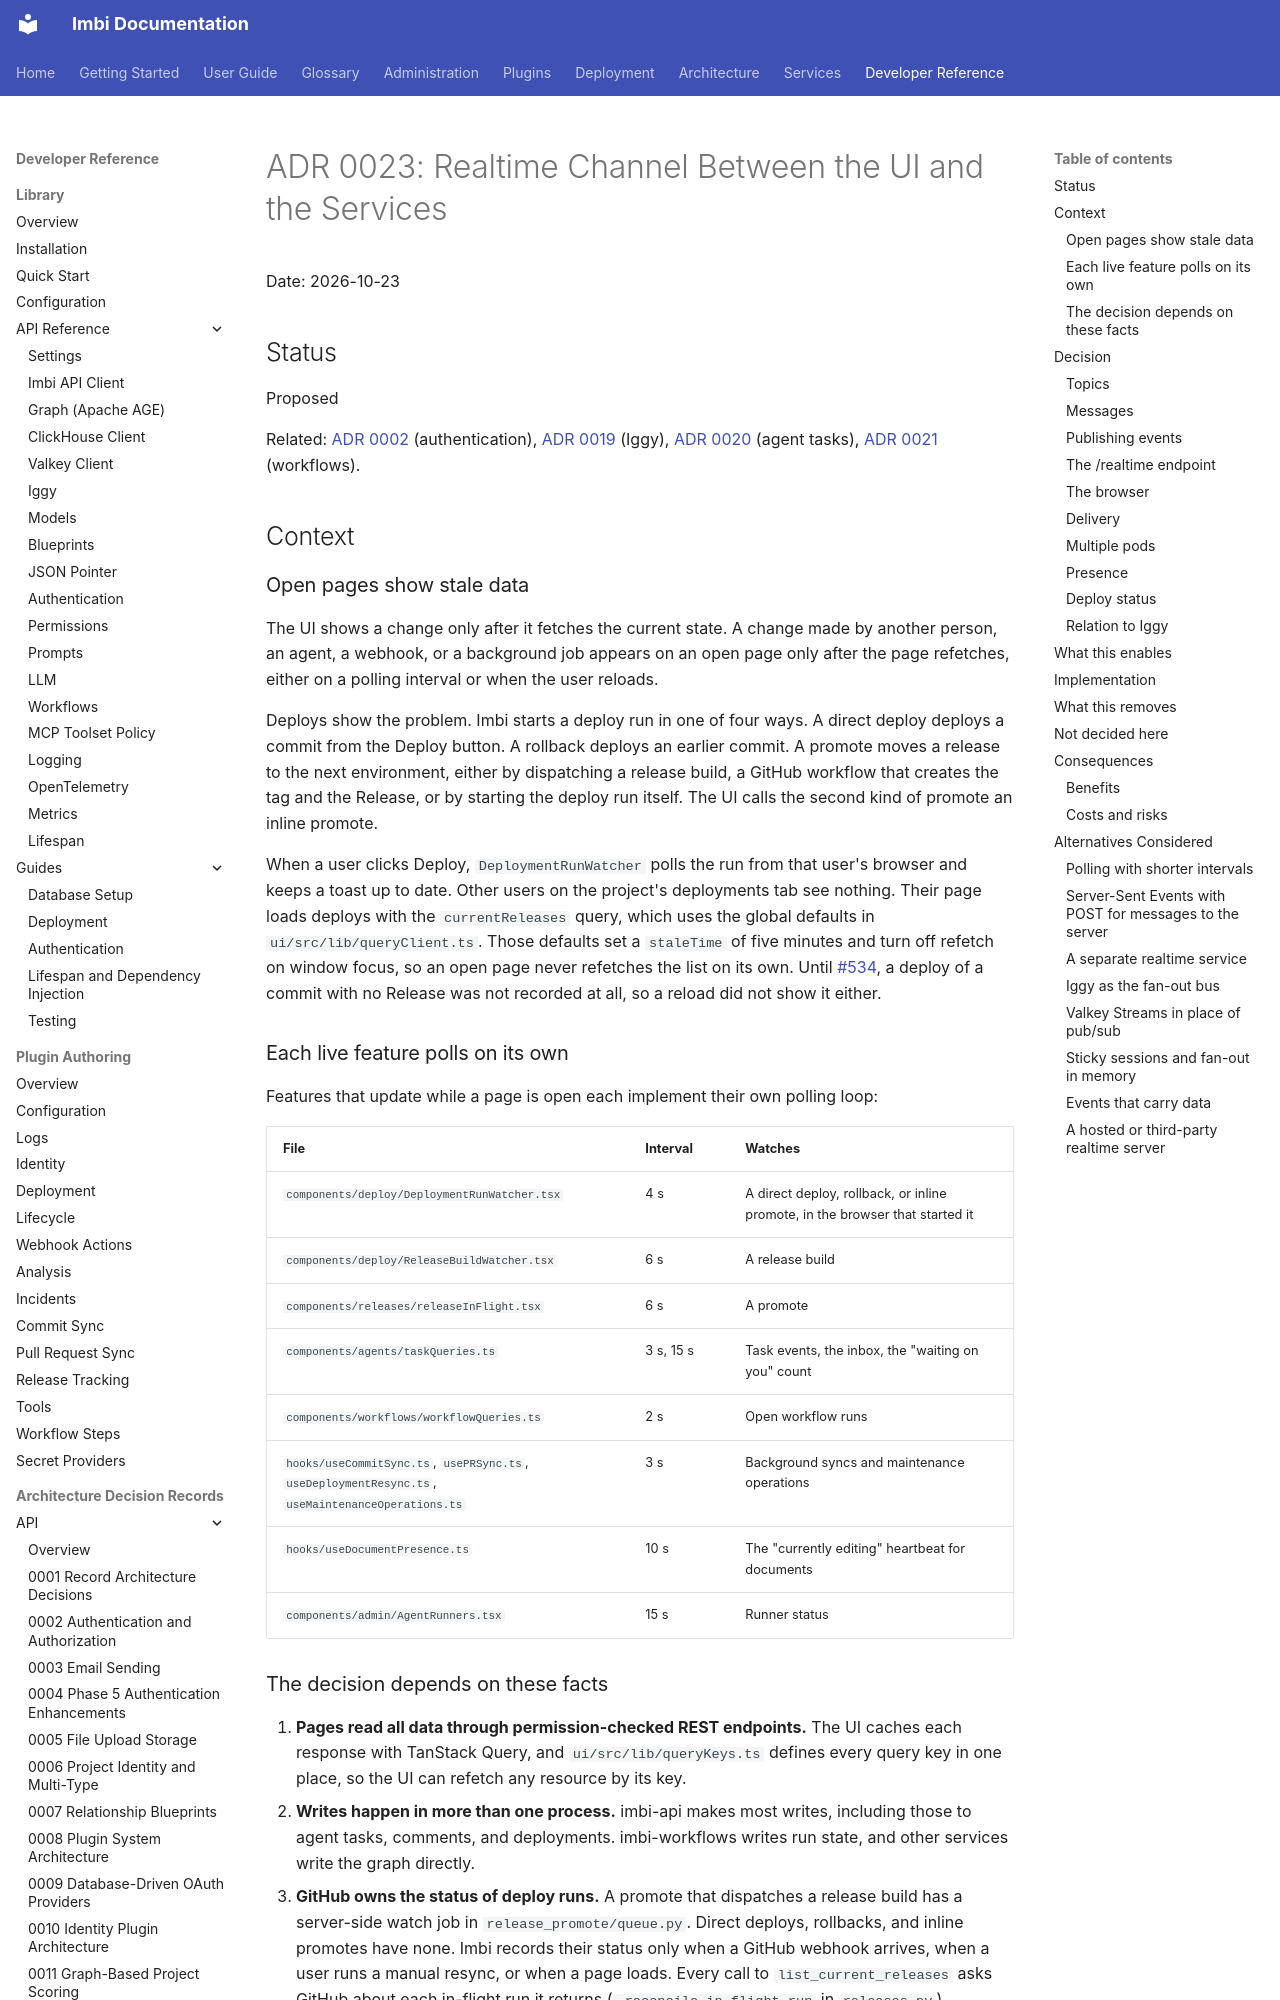

repository: AWeber-Imbi/imbi · page: api/adr/0023-realtime-channel/index.html · generator: mkdocs

# ADR 0023: Realtime Channel Between the UI and the Services

Date: 2026-10-23

## Status

Proposed

Related: [ADR 0002](0002-authentication-and-authorization-architecture.md)
(authentication), [ADR 0019](0019-apache-iggy-message-streaming.md)
(Iggy), [ADR 0020](0020-agent-task-contract.md) (agent tasks),
[ADR 0021](0021-workflow-contract.md) (workflows).

## Context

### Open pages show stale data

The UI shows a change only after it fetches the current state. A change
made by another person, an agent, a webhook, or a background job
appears on an open page only after the page refetches, either on a
polling interval or when the user reloads.

Deploys show the problem. Imbi starts a deploy run in one of four ways.
A direct deploy deploys a commit from the Deploy button. A rollback
deploys an earlier commit. A promote moves a release to the next
environment, either by dispatching a release build, a GitHub workflow
that creates the tag and the Release, or by starting the deploy run
itself. The UI calls the second kind of promote an inline promote.

When a user clicks Deploy, `DeploymentRunWatcher` polls the run from
that user's browser and keeps a toast up to date. Other users on the
project's deployments tab see nothing. Their page loads deploys with the
`currentReleases` query, which uses the global defaults in
`ui/src/lib/queryClient.ts`. Those defaults set a `staleTime` of five
minutes and turn off refetch on window focus, so an open page never
refetches the list on its own. Until
[#534](https://github.com/AWeber-Imbi/imbi/pull/534), a deploy of a
commit with no Release was not recorded at all, so a reload did not
show it either.

### Each live feature polls on its own

Features that update while a page is open each implement their own
polling loop:

| File | Interval | Watches |
|---|---|---|
| `components/deploy/DeploymentRunWatcher.tsx` | 4 s | A direct deploy, rollback, or inline promote, in the browser that started it |
| `components/deploy/ReleaseBuildWatcher.tsx` | 6 s | A release build |
| `components/releases/releaseInFlight.tsx` | 6 s | A promote |
| `components/agents/taskQueries.ts` | 3 s, 15 s | Task events, the inbox, the "waiting on you" count |
| `components/workflows/workflowQueries.ts` | 2 s | Open workflow runs |
| `hooks/useCommitSync.ts`, `usePRSync.ts`, `useDeploymentResync.ts`, `useMaintenanceOperations.ts` | 3 s | Background syncs and maintenance operations |
| `hooks/useDocumentPresence.ts` | 10 s | The "currently editing" heartbeat for documents |
| `components/admin/AgentRunners.tsx` | 15 s | Runner status |
